Run: headless pygame with SDL's dummy video driver; simulated clock (each Clock.tick advances the game by its frame time, no real sleeping); random seed 0; keys injected as events and as key.get_pressed() state; no mouse input; restart key R tapped at the start of phases 3 and 4.
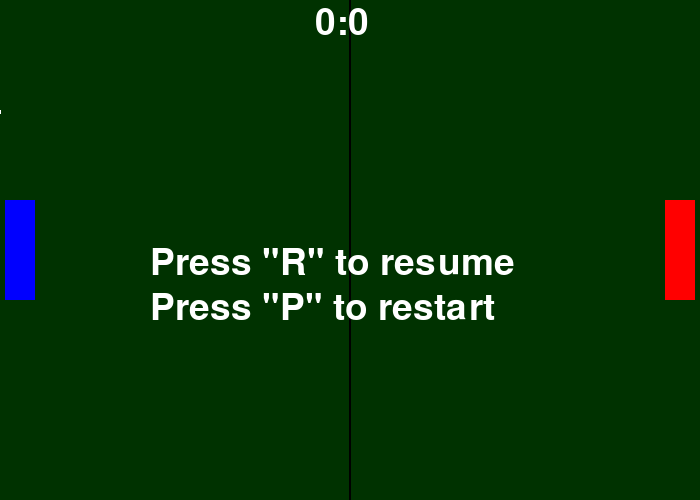
Frame 1 of 4 · flips 1–60 · no input
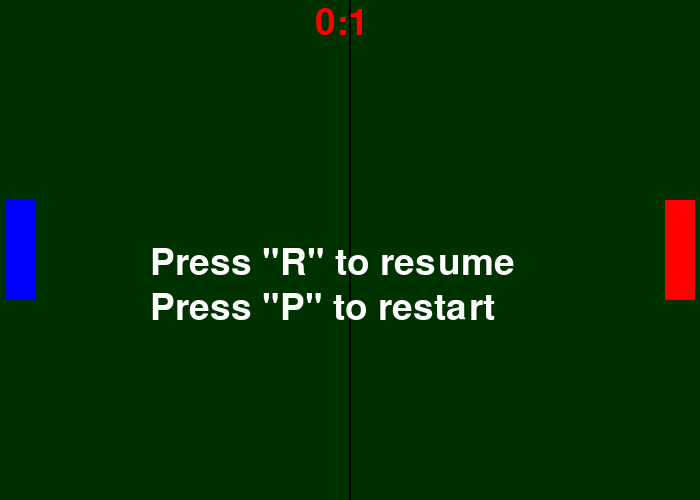
Frame 2 of 4 · flips 61–180 · tapped SPACE, RETURN · held RIGHT (→), D
Frame 3 of 4 · flips 181–300 · tapped R · held DOWN (↓), S · screen unchanged from frame 2, image omitted
Frame 4 of 4 · flips 301–420 · tapped R · held LEFT (←), A, UP (↑), W · screen unchanged from frame 3, image omitted

The pygame program that drew these frames:

from pygame import *
from random import randint

fps = 30
scoreL = 0
scoreR = 0
mw = display.set_mode((700,500))
display.set_caption('Ping-pong')
clock = time.Clock()

class GameSprite(sprite.Sprite):
    def __init__(self, color, player_speed_y, player_x, player_y):
        super().__init__()
        self.rect = Rect(player_x, player_y, 20, 20)
        self.fill_color = color
        self.rect.x = player_x
        self.rect.y = player_y
        self.player_speed_y = player_speed_y

class Player(GameSprite):
    def __init__(self, color, player_speed_y, player_x, player_y, sK_up, sK_down):
        super().__init__(color, player_speed_y, player_x, player_y)
        self.rect = Rect(player_x, player_y, 30, 100)
        self.fill_color = color
        self.sK_up = sK_up
        self.sK_down = sK_down
    def reset(self):
        draw.rect(mw, self.fill_color, self.rect)
    def update(self):
        keys_pressed = key.get_pressed()
        if keys_pressed[self.sK_up] and self.rect.y >= 5:
            self.rect.y -= self.player_speed_y
        if keys_pressed[self.sK_down] and self.rect.y <= 390:
            self.rect.y += self.player_speed_y

class Ball(GameSprite):
    def __init__(self, color, player_speed_y, player_x, player_y, player_speed_x):
        super().__init__(color, player_speed_y, player_x, player_y)
        a = randint(1, 2)
        b = randint(1, 2)
        if a == 1:
            self.player_speed_x = player_speed_x
        else:
            self.player_speed_x = (-1)*player_speed_x
        if b == 1:
            self.player_speed_y = player_speed_y
        else:
            self.player_speed_y = (-1)*player_speed_y
    def reset(self):
        draw.circle(mw, self.fill_color, (self.rect.x, self.rect.y), 5)
    def update(self):
        global fps
        global scoreL
        global scoreR
        global finish
        global scores_c
        if self.rect.y <= 5:
            self.player_speed_y *= -1
        if self.rect.y >= 495:
            self.player_speed_y *= -1
        if sprite.collide_rect(self, player1) or sprite.collide_rect(self, player2):
            self.player_speed_x *= -1
            fps += 1
        if self.rect.x <= 0 and finish == False:
            finish = True
            scoreR += 1
            scores_c = (255, 0, 0)
        if self.rect.x >= 700 and finish == False:
            finish = True
            scoreL += 1
            scores_c = (0, 0, 255)
        self.rect.x += self.player_speed_x
        self.rect.y += self.player_speed_y

player1 = Player((0, 0, 255), 7, 5, 200, K_w, K_s)
player2 = Player((255, 0, 0), 7, 665, 200, K_UP, K_DOWN)
ball = Ball((255, 255, 255), 6, 350, 250, 6)
scores_c = (255, 255, 255)
font.init()
font = font.SysFont('Arial', 55)
l_scores = font.render(str(scoreL)+':'+str(scoreR), True, scores_c)
l_resume = font.render('Press "R" to resume', True, (255, 255, 255))
l_restart = font.render('Press "P" to restart', True, (255, 255, 255))
l_winL = font.render('Blue player has won!', True, (0, 0, 255))
l_winR = font.render('Red player has won!', True, (255, 0, 0))
l_draw = font.render('You have a draw!', True, (255, 255, 255))
game = True
finish = False
restart = False
while game:
    mw.fill((0, 50, 0))
    draw.rect(mw, (0, 0, 0), Rect(349, 0, 2, 500))
    l_scores = font.render(str(scoreL) + ':' + str(scoreR), True, scores_c)
    mw.blit(l_scores, (315, 5))
    player1.reset()
    player2.reset()
    ball.reset()
    player1.update()
    player2.update()
    ball.update()
    events = event.get()
    for e in events:
        if e.type == QUIT:
            game = False
    if finish == True:
        ball.player_speed_x = 0
        ball.player_speed_y = 0
        player1.player_speed_y = 0
        player2.player_speed_y = 0
        keys_pressed = key.get_pressed()
        if restart == False:
            if keys_pressed[K_p]:
                fps = 30
                x = 5*fps
                restart = True
        if keys_pressed[K_r]:
            scores_c = (255, 255, 255)
            del(player1)
            del(player2)
            del(ball)
            fps = 30
            player1 = Player((0, 0, 255), 7, 5, 200, K_w, K_s)
            player2 = Player((255, 0, 0), 7, 665, 200, K_UP, K_DOWN)
            ball = Ball((255, 255, 255), 6, 350, 250, 6)
            finish = False
        elif restart == True:
            x -= 1
            l_time = font.render(str(x//30+1), True, (0, 255, 0))
            mw.fill((0, 0, 0))
            mw.blit(l_scores, (315, 5))
            mw.blit(l_time, (320, 310))
            mw.blit(font.render('Get ready to restart!', True, (0, 255, 0)), (150, 250))
            if scoreL > scoreR:
                mw.blit(l_winL, (150, 200))
            elif scoreL < scoreR:
                mw.blit(l_winR, (150, 200))
            else:
                mw.blit(l_draw, (150, 200))
            if x < 0:
                scores_c = (255, 255, 255)
                scoreL = 0
                scoreR = 0
                del(player1)
                del(player2)
                del(ball)
                player1 = Player((0, 0, 255), 7, 5, 200, K_w, K_s)
                player2 = Player((255, 0, 0), 7, 665, 200, K_UP, K_DOWN)
                ball = Ball((255, 255, 255), 6, 350, 250, 6)
                finish = False
                restart = False
        else:
            mw.blit(l_resume, (150, 245))
            mw.blit(l_restart, (150, 290))

    display.update()
    clock.tick(fps)
